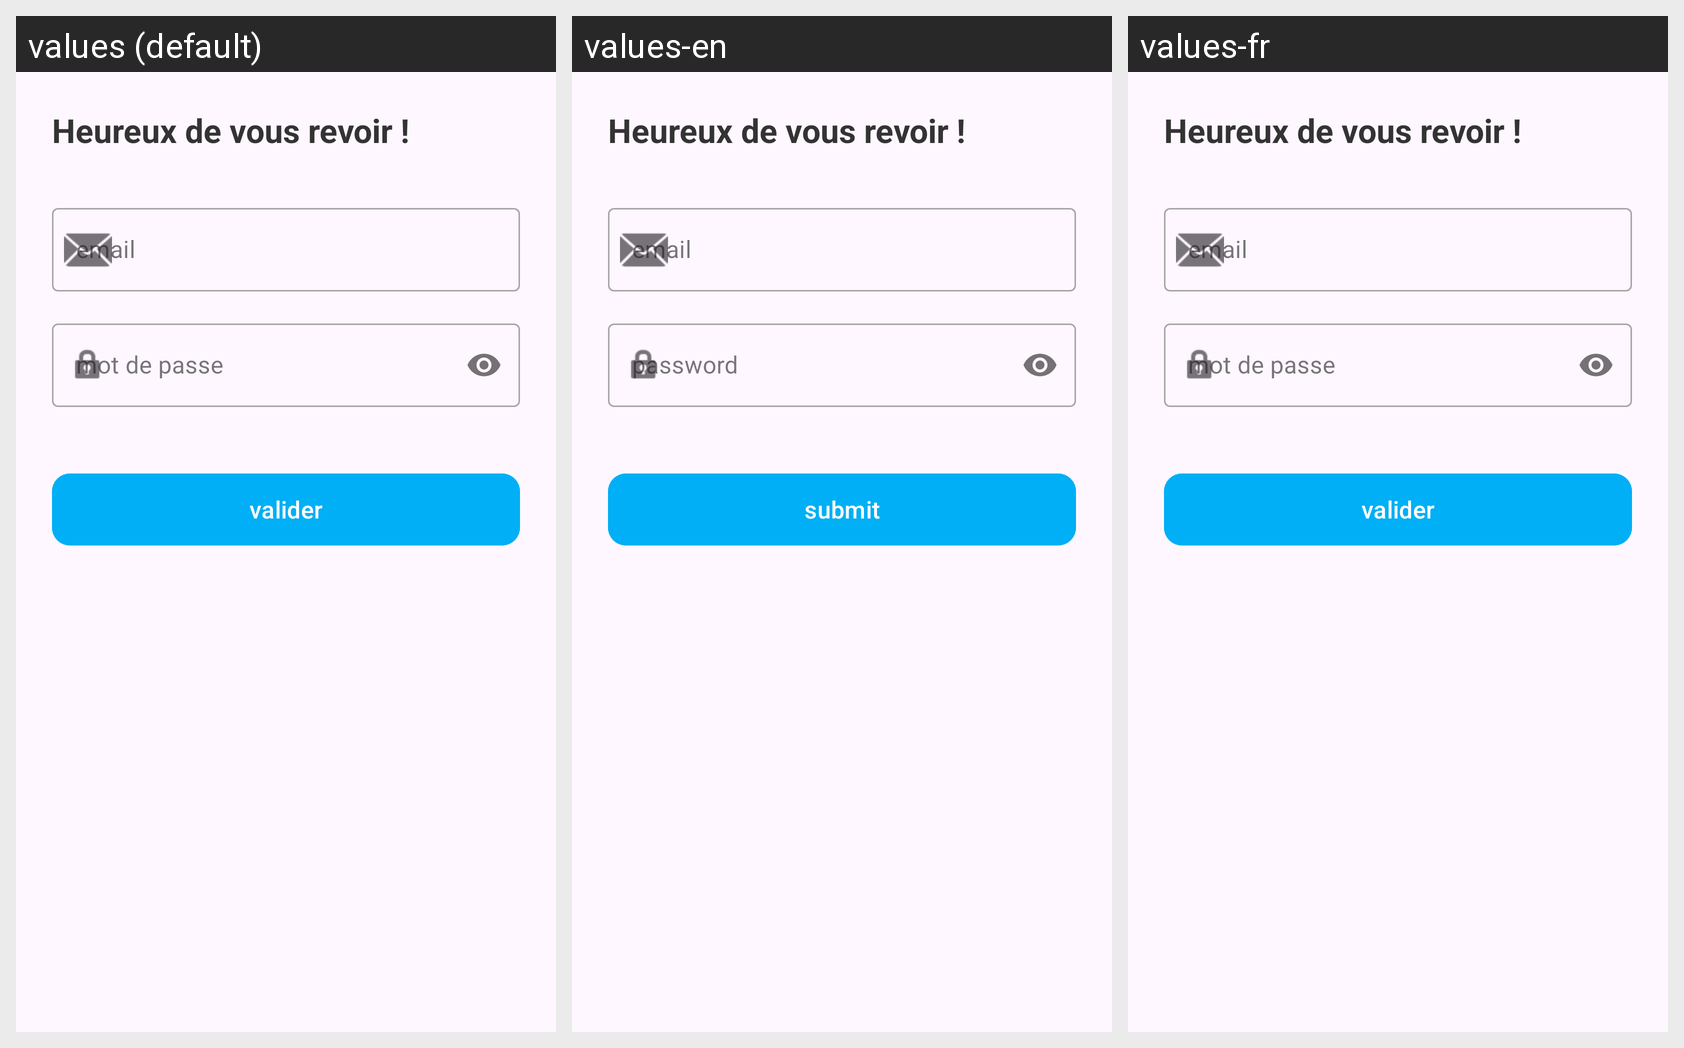

Translations of the strings shown on this Android screen, per locale in the grid:
Android screen res/layout/fragment_log_in.xml rendered under 3 locales, left to right: values (default), values-en, values-fr. Device: Nexus 5 (rendered at 1080×1920; each locale shown at half size, 540×960, under a caption strip naming it); theme Theme.Cocovoitte.
Strings drawn on this screen, with the default value and each locale's value (text and hints the layout hard-codes, and strings that could not be matched under every locale, appear in the picture but are not listed):

tv_email
  values: email
  values-en: email
  values-fr: email  [not translated; the default value is used]

tv_password
  values: mot de passe
  values-en: password
  values-fr: mot de passe  [not translated; the default value is used]

btn_submit
  values: valider
  values-en: submit
  values-fr: valider  [not translated; the default value is used]
